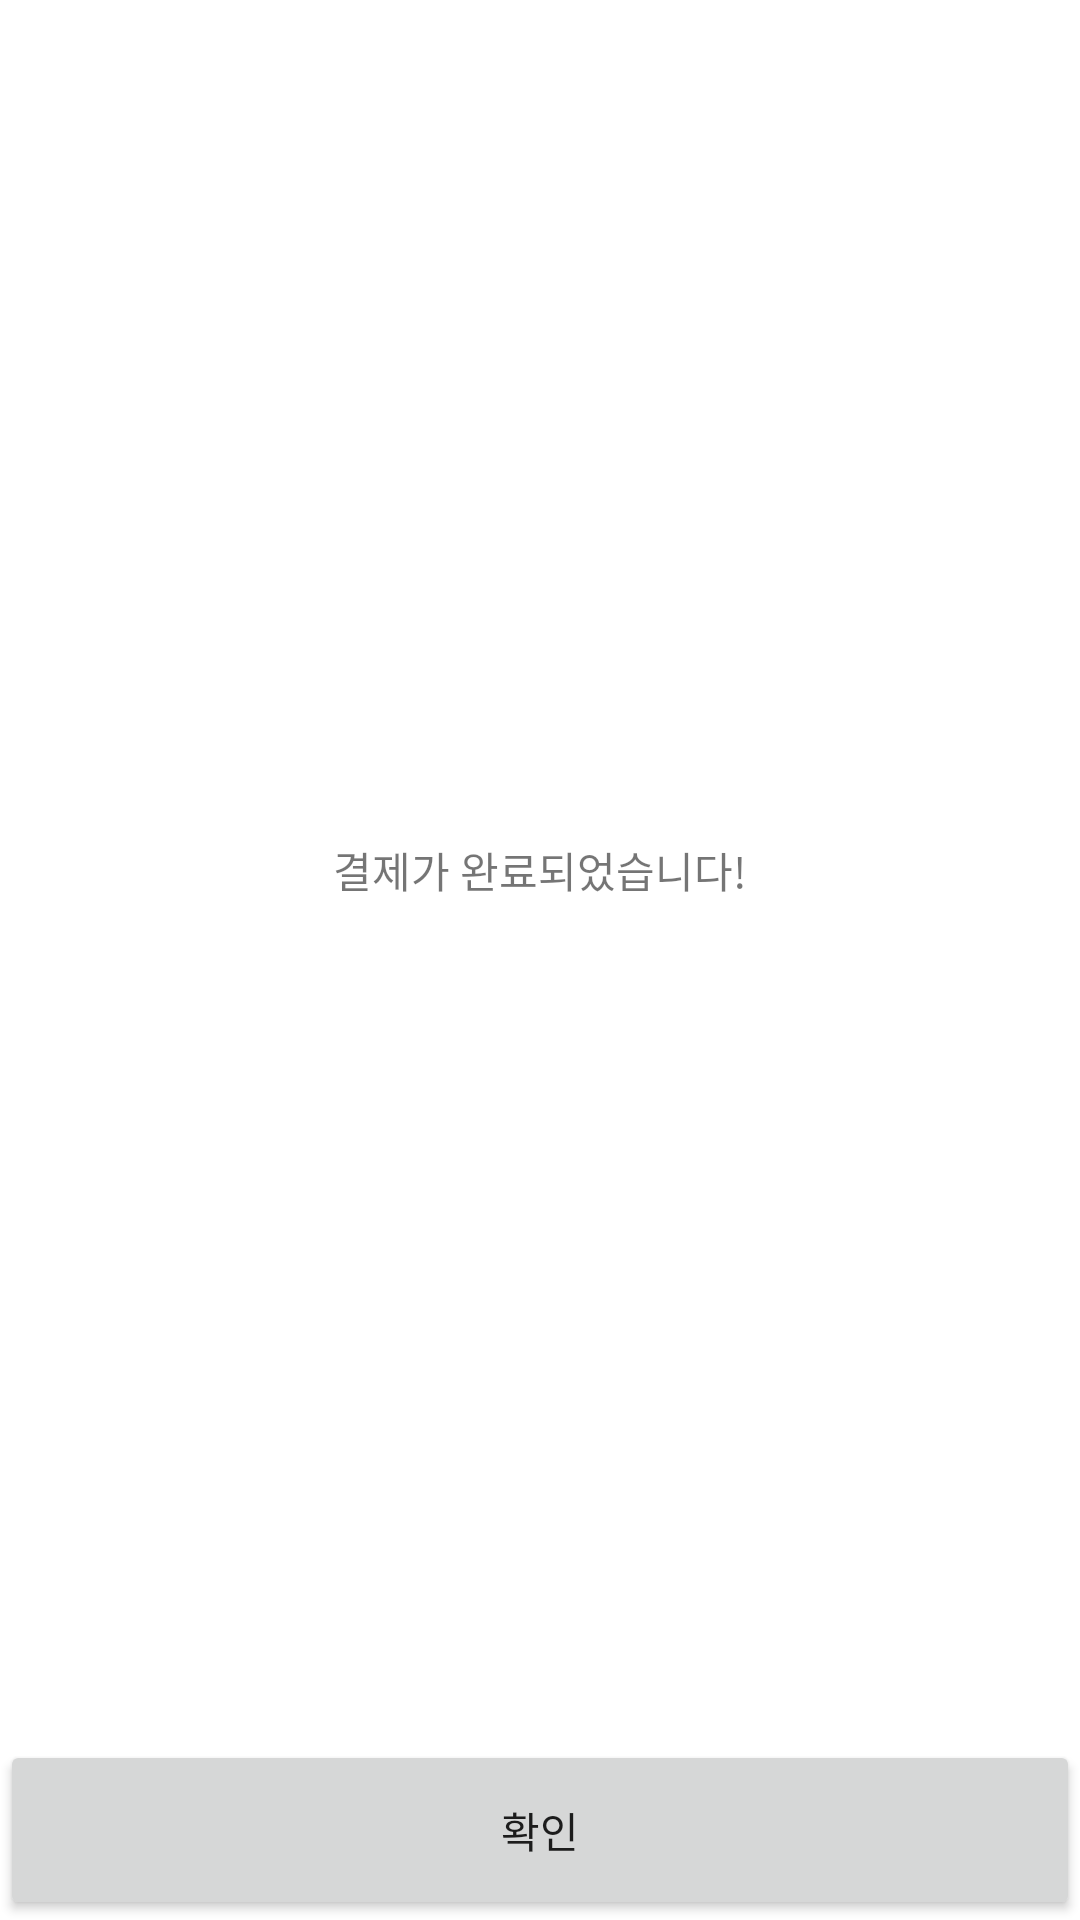

Android layout source for this screen:
<!-- AndroidManifest.xml: application theme Theme.SHW2022 -->
<!-- res/layout/activity_result.xml -->
<?xml version="1.0" encoding="utf-8"?>
<LinearLayout xmlns:android="http://schemas.android.com/apk/res/android"
    xmlns:app="http://schemas.android.com/apk/res-auto"
    xmlns:tools="http://schemas.android.com/tools"
    android:layout_width="match_parent"
    android:layout_height="match_parent"
    tools:context=".ResultActivity"
    android:orientation="vertical"
    >
    <TextView
        android:layout_width="match_parent"
        android:layout_height="wrap_content"
        android:text="결제가 완료되었습니다!"
        android:layout_weight="1"
        android:gravity="center"
        />
    <Button
        android:id="@+id/confirm"
        android:layout_width="match_parent"
        android:layout_height="60dp"
        android:text="확인"
        />
</LinearLayout>
<!-- resources referenced by this layout -->
<resources>
  <style name="Theme.SHW2022" parent="Theme.MaterialComponents.DayNight.DarkActionBar">
          
          <item name="colorPrimary">@color/purple_500</item>
          <item name="colorPrimaryVariant">@color/purple_700</item>
          <item name="colorOnPrimary">@color/white</item>
          
          <item name="colorSecondary">@color/teal_200</item>
          <item name="colorSecondaryVariant">@color/teal_700</item>
          <item name="colorOnSecondary">@color/black</item>
          
          <item name="android:statusBarColor" tools:targetApi="l">?attr/colorPrimaryVariant</item>
          
      </style>
  <!-- not gathered from this repository: default colours our renderer supplied (Android Studio template values) -->
  <color name="purple_500">#FF6200EE</color>
  <color name="purple_700">#FF3700B3</color>
  <color name="teal_200">#FF03DAC5</color>
  <color name="teal_700">#FF018786</color>
  <color name="black">#FF000000</color>
  <color name="white">#FFFFFFFF</color>
</resources>
